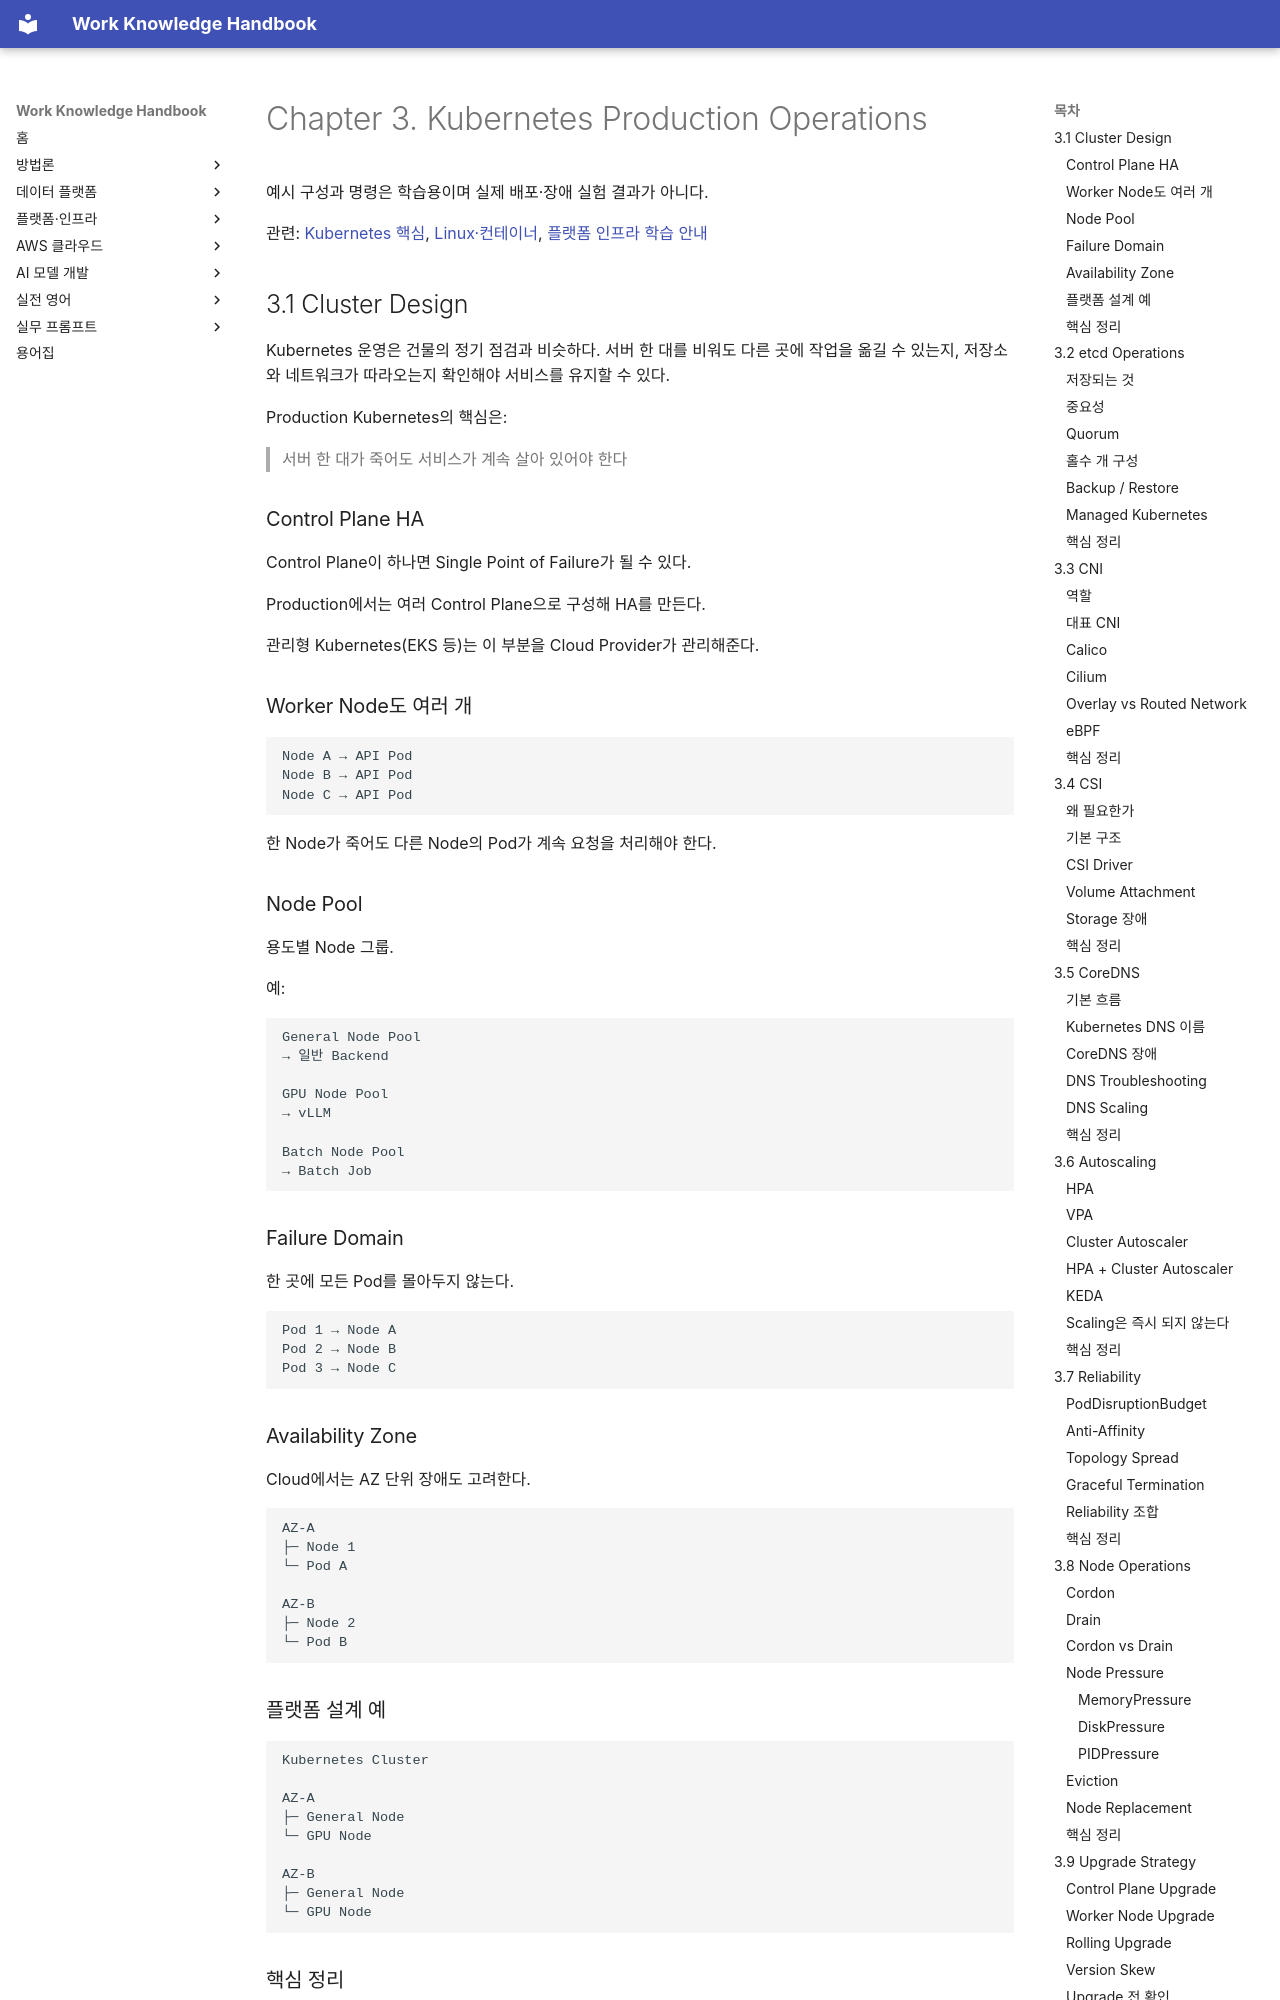

repository: nohdol97/work-handbook · page: ko/platform-infrastructure/kubernetes-operations/index.html · generator: mkdocs

---
id: platform-infrastructure-kubernetes-operations
status: studied
last_updated: 2026-10-18
last_reviewed: 2026-10-18
knowledge_ids:
  - PIS-03-01
  - PIS-03-02
  - PIS-03-03
  - PIS-03-04
  - PIS-03-05
  - PIS-03-06
  - PIS-03-07
  - PIS-03-08
  - PIS-03-09
  - PIS-03-10
---

# Chapter 3. Kubernetes Production Operations

예시 구성과 명령은 학습용이며 실제 배포·장애 실험 결과가 아니다.

관련: [Kubernetes 핵심](kubernetes-core.md), [Linux·컨테이너](linux-containers.md), [플랫폼 인프라 학습 안내](index.md)

<!-- SOURCE CORE START -->

## 3.1 Cluster Design

Kubernetes 운영은 건물의 정기 점검과 비슷하다. 서버 한 대를 비워도 다른 곳에 작업을 옮길 수 있는지, 저장소와 네트워크가 따라오는지 확인해야 서비스를 유지할 수 있다.

Production Kubernetes의 핵심은:

> 서버 한 대가 죽어도 서비스가 계속 살아 있어야 한다

### Control Plane HA

Control Plane이 하나면 Single Point of Failure가 될 수 있다.

Production에서는 여러 Control Plane으로 구성해 HA를 만든다.

관리형 Kubernetes(EKS 등)는 이 부분을 Cloud Provider가 관리해준다.

### Worker Node도 여러 개

```text
Node A → API Pod
Node B → API Pod
Node C → API Pod
```

한 Node가 죽어도 다른 Node의 Pod가 계속 요청을 처리해야 한다.

### Node Pool

용도별 Node 그룹.

예:

```text
General Node Pool
→ 일반 Backend

GPU Node Pool
→ vLLM

Batch Node Pool
→ Batch Job
```

### Failure Domain

한 곳에 모든 Pod를 몰아두지 않는다.

```text
Pod 1 → Node A
Pod 2 → Node B
Pod 3 → Node C
```

### Availability Zone

Cloud에서는 AZ 단위 장애도 고려한다.

```text
AZ-A
├─ Node 1
└─ Pod A

AZ-B
├─ Node 2
└─ Pod B
```

### 플랫폼 설계 예

```text
Kubernetes Cluster

AZ-A
├─ General Node
└─ GPU Node

AZ-B
├─ General Node
└─ GPU Node
```
